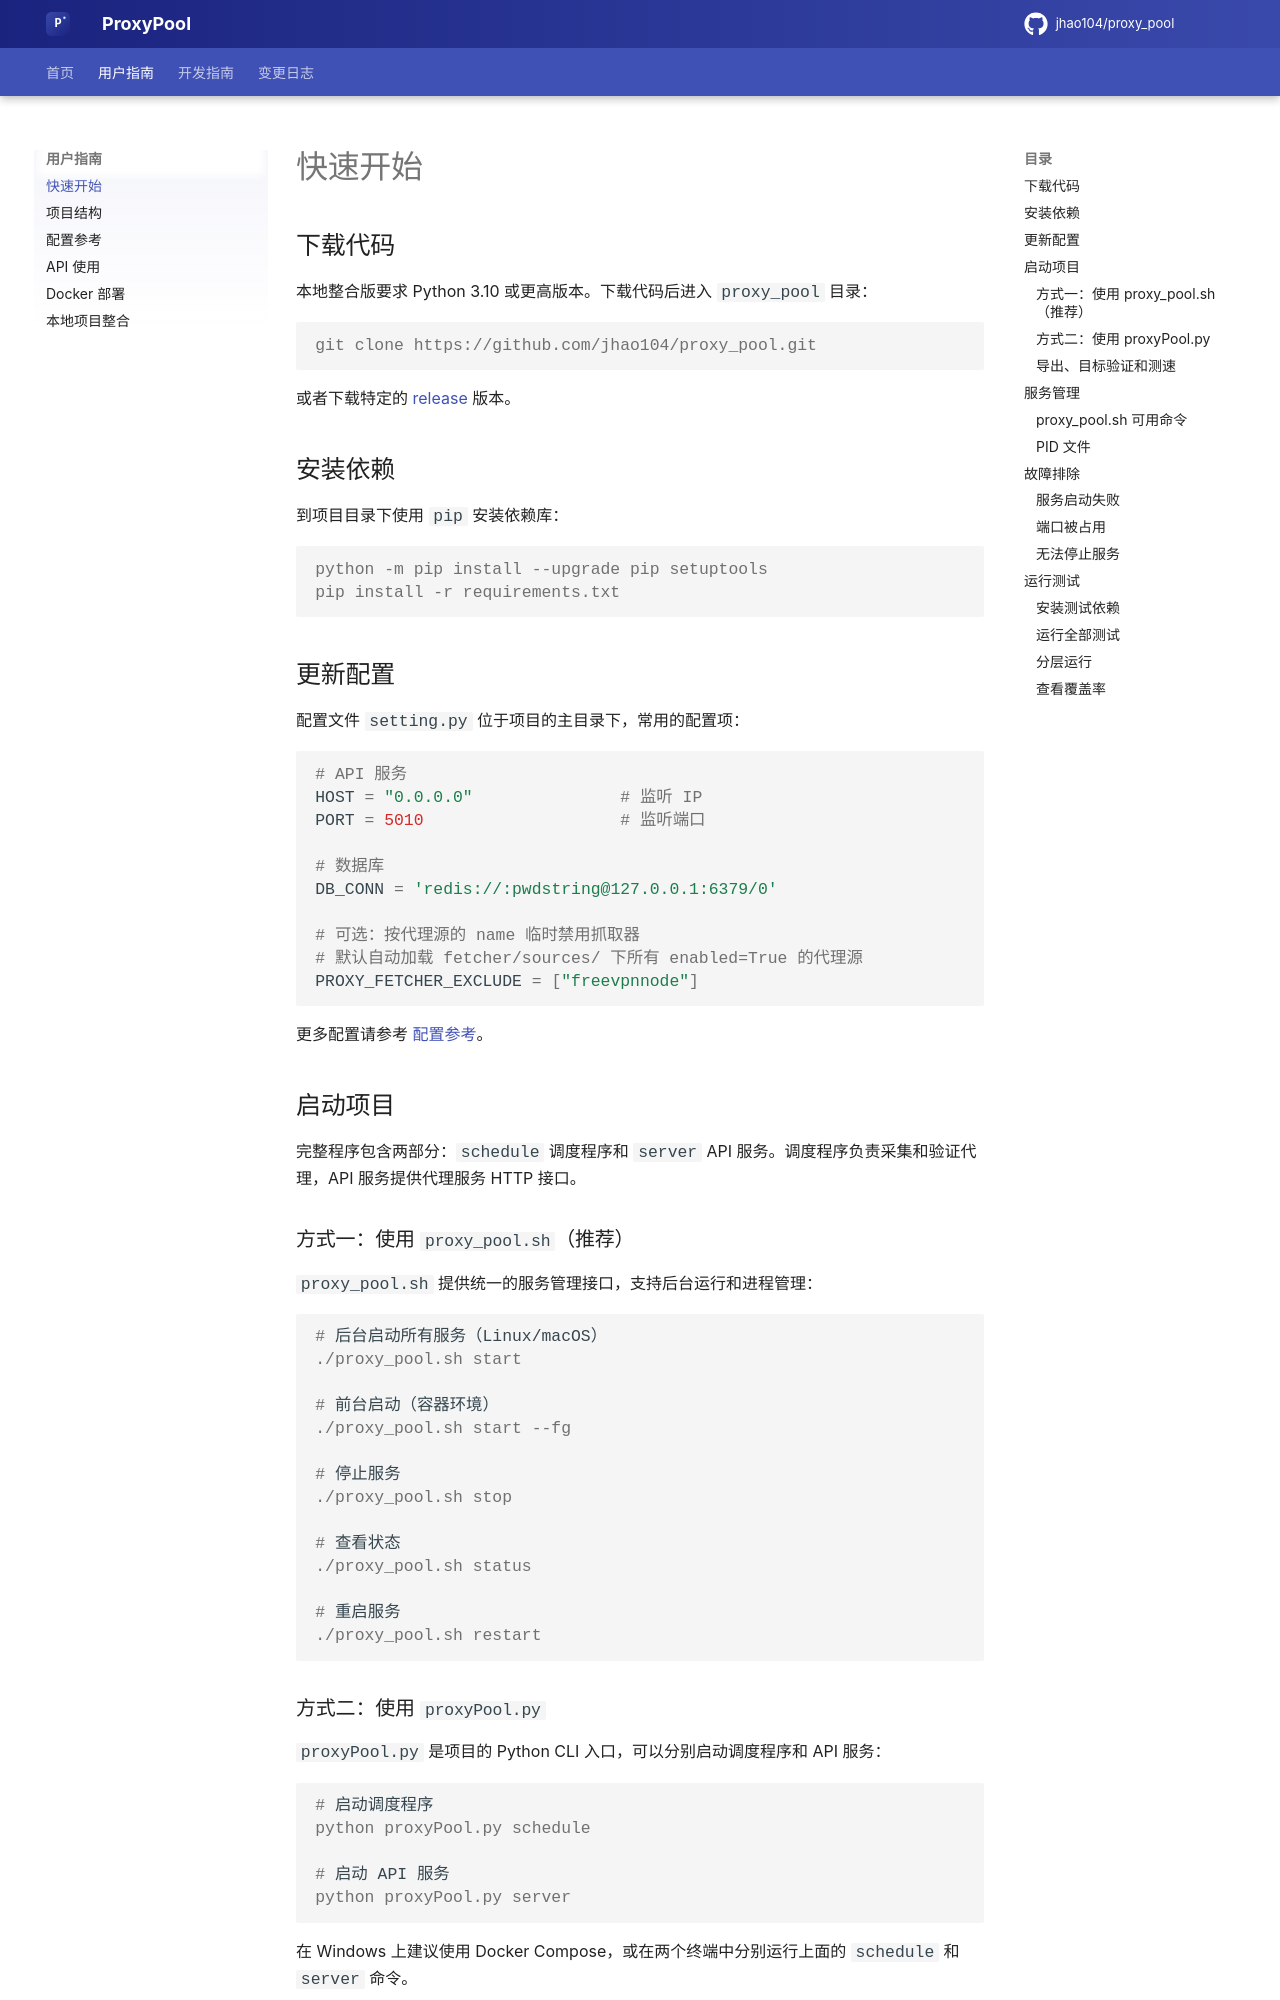

repository: coolxll/proxy_pool · page: getting-started/index.html · generator: mkdocs

# 快速开始

## 下载代码

本地整合版要求 Python 3.10 或更高版本。下载代码后进入 `proxy_pool` 目录：

```console
git clone https://github.com/jhao104/proxy_pool.git
```

或者下载特定的 [release](https://github.com/jhao104/proxy_pool/releases) 版本。

## 安装依赖

到项目目录下使用 `pip` 安装依赖库：

```console
python -m pip install --upgrade pip setuptools
pip install -r requirements.txt
```

## 更新配置

配置文件 `setting.py` 位于项目的主目录下，常用的配置项：

```python
# API 服务
HOST = "0.0.0.0"               # 监听 IP
PORT = 5010                    # 监听端口

# 数据库
DB_CONN = 'redis://:pwdstring@127.0.0.1:6379/0'

# 可选：按代理源的 name 临时禁用抓取器
# 默认自动加载 fetcher/sources/ 下所有 enabled=True 的代理源
PROXY_FETCHER_EXCLUDE = ["freevpnnode"]
```

更多配置请参考 [配置参考](configuration.md)。

## 启动项目

完整程序包含两部分：`schedule` 调度程序和 `server` API 服务。调度程序负责采集和验证代理，API 服务提供代理服务 HTTP 接口。

### 方式一：使用 `proxy_pool.sh`（推荐）

`proxy_pool.sh` 提供统一的服务管理接口，支持后台运行和进程管理：

```console
# 后台启动所有服务（Linux/macOS）
./proxy_pool.sh start

# 前台启动（容器环境）
./proxy_pool.sh start --fg

# 停止服务
./proxy_pool.sh stop

# 查看状态
./proxy_pool.sh status

# 重启服务
./proxy_pool.sh restart
```
